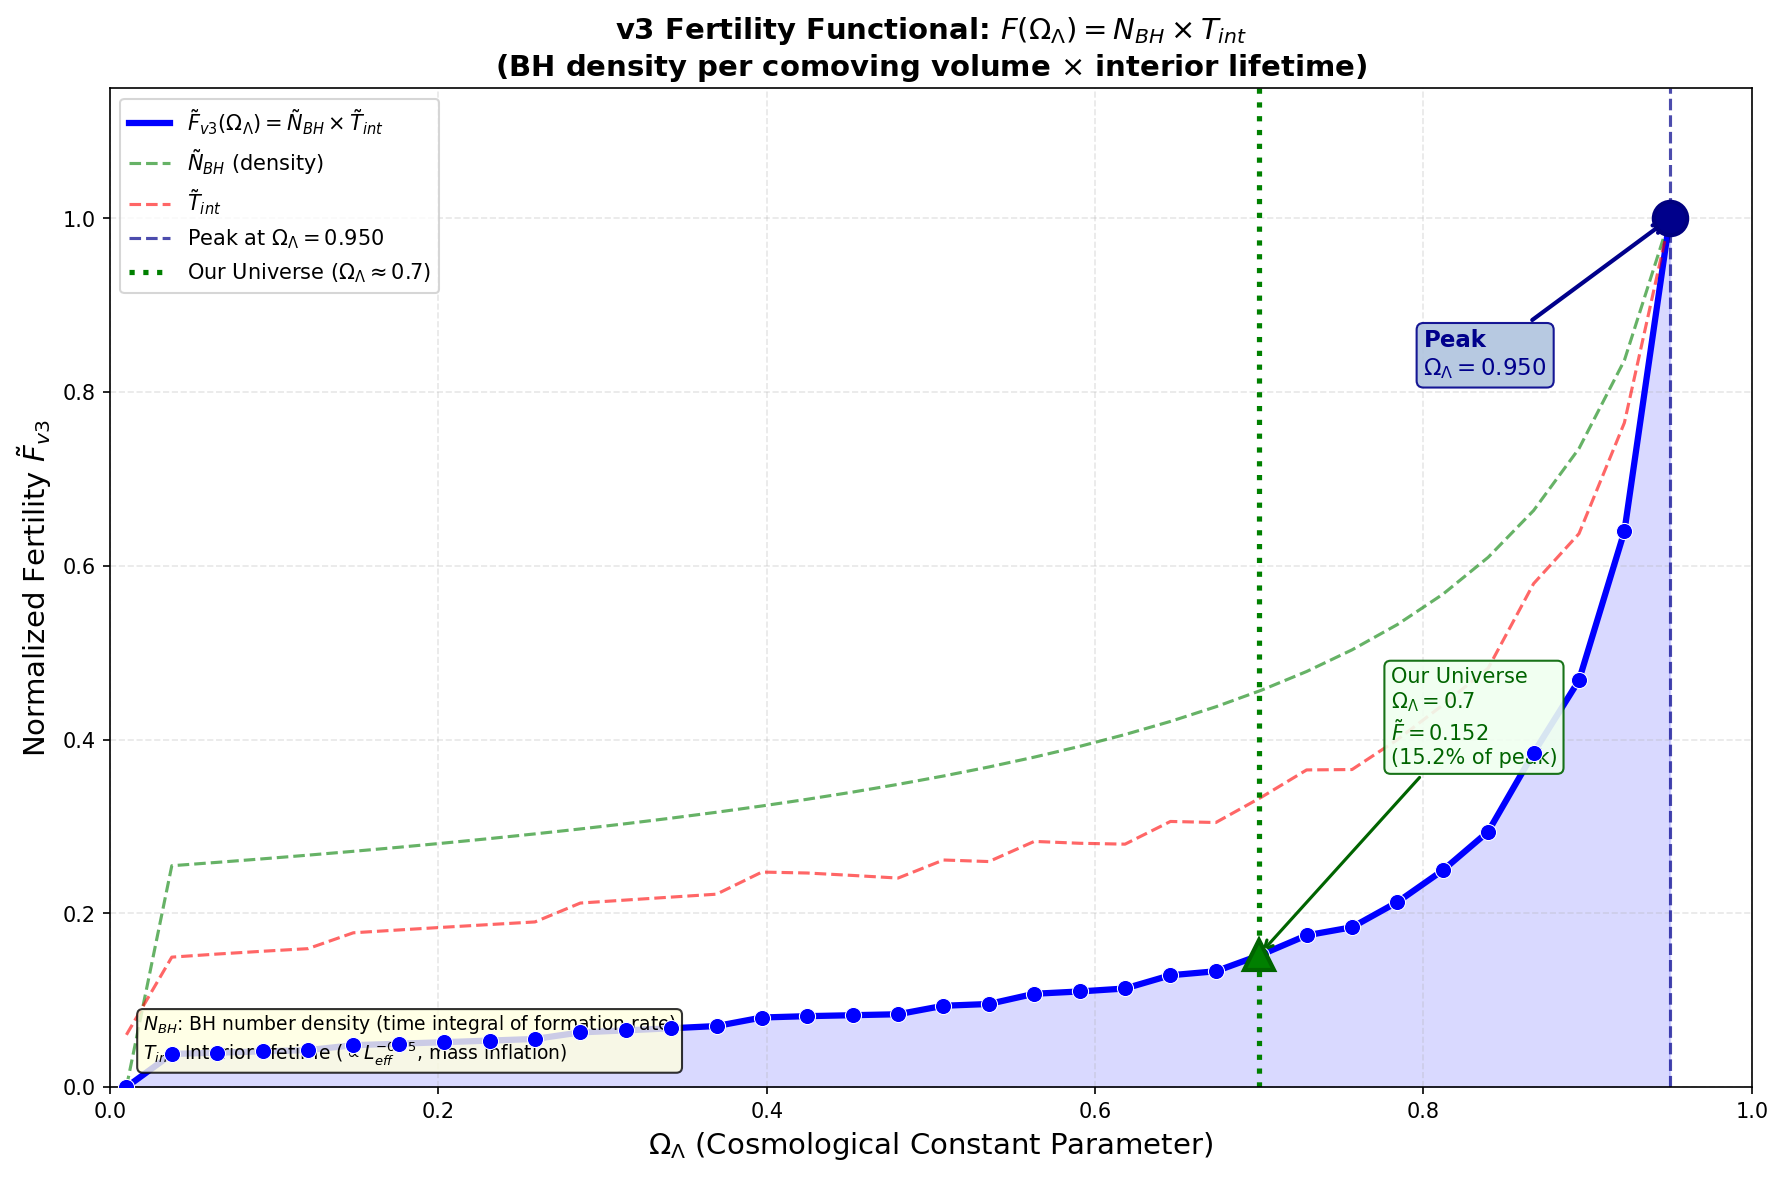

Values plotted in this chart, from the file beside it:
Omega_Lambda, N_BH_norm, T_int_norm, F_raw, F_norm
0.01, 0.000000, 0.06017, 0.000000, 0.000000
0.03765, 0.2548, 0.1496, 0.03812, 0.03812
0.06529, 0.2587, 0.1531, 0.03962, 0.03962
0.09294, 0.2627, 0.1564, 0.04108, 0.04108
0.1206, 0.267, 0.1594, 0.04255, 0.04255
0.1482, 0.2714, 0.1776, 0.04821, 0.04821
0.1759, 0.2761, 0.1809, 0.04993, 0.04993
0.2035, 0.2809, 0.184, 0.0517, 0.0517
0.2312, 0.2861, 0.1871, 0.05352, 0.05352
0.2588, 0.2915, 0.1901, 0.05541, 0.05541
0.2865, 0.2972, 0.2119, 0.06296, 0.06296
0.3141, 0.3032, 0.2153, 0.06528, 0.06528
0.3418, 0.3096, 0.2187, 0.06771, 0.06771
0.3694, 0.3164, 0.2221, 0.07026, 0.07026
0.3971, 0.3236, 0.2475, 0.0801, 0.0801
0.4247, 0.3313, 0.2464, 0.08165, 0.08165
0.4524, 0.3396, 0.2436, 0.08274, 0.08274
0.48, 0.3485, 0.2406, 0.08386, 0.08386
0.5076, 0.3581, 0.2614, 0.09361, 0.09361
0.5353, 0.3685, 0.2596, 0.09567, 0.09567
0.5629, 0.3798, 0.2828, 0.1074, 0.1074
0.5906, 0.3922, 0.2807, 0.1101, 0.1101
0.6182, 0.4058, 0.2797, 0.1135, 0.1135
0.6459, 0.4209, 0.3058, 0.1287, 0.1287
0.6735, 0.4378, 0.3046, 0.1333, 0.1333
0.7012, 0.4568, 0.3336, 0.1524, 0.1524
0.7288, 0.4784, 0.3651, 0.1747, 0.1747
0.7565, 0.5033, 0.3656, 0.184, 0.184
0.7841, 0.5325, 0.4, 0.213, 0.213
0.8118, 0.5673, 0.4399, 0.2495, 0.2495
0.8394, 0.6099, 0.4823, 0.2941, 0.2941
0.8671, 0.6637, 0.5796, 0.3847, 0.3847
0.8947, 0.7351, 0.6371, 0.4683, 0.4683
0.9224, 0.8366, 0.7647, 0.6397, 0.6397
0.95, 1, 1, 1, 1
